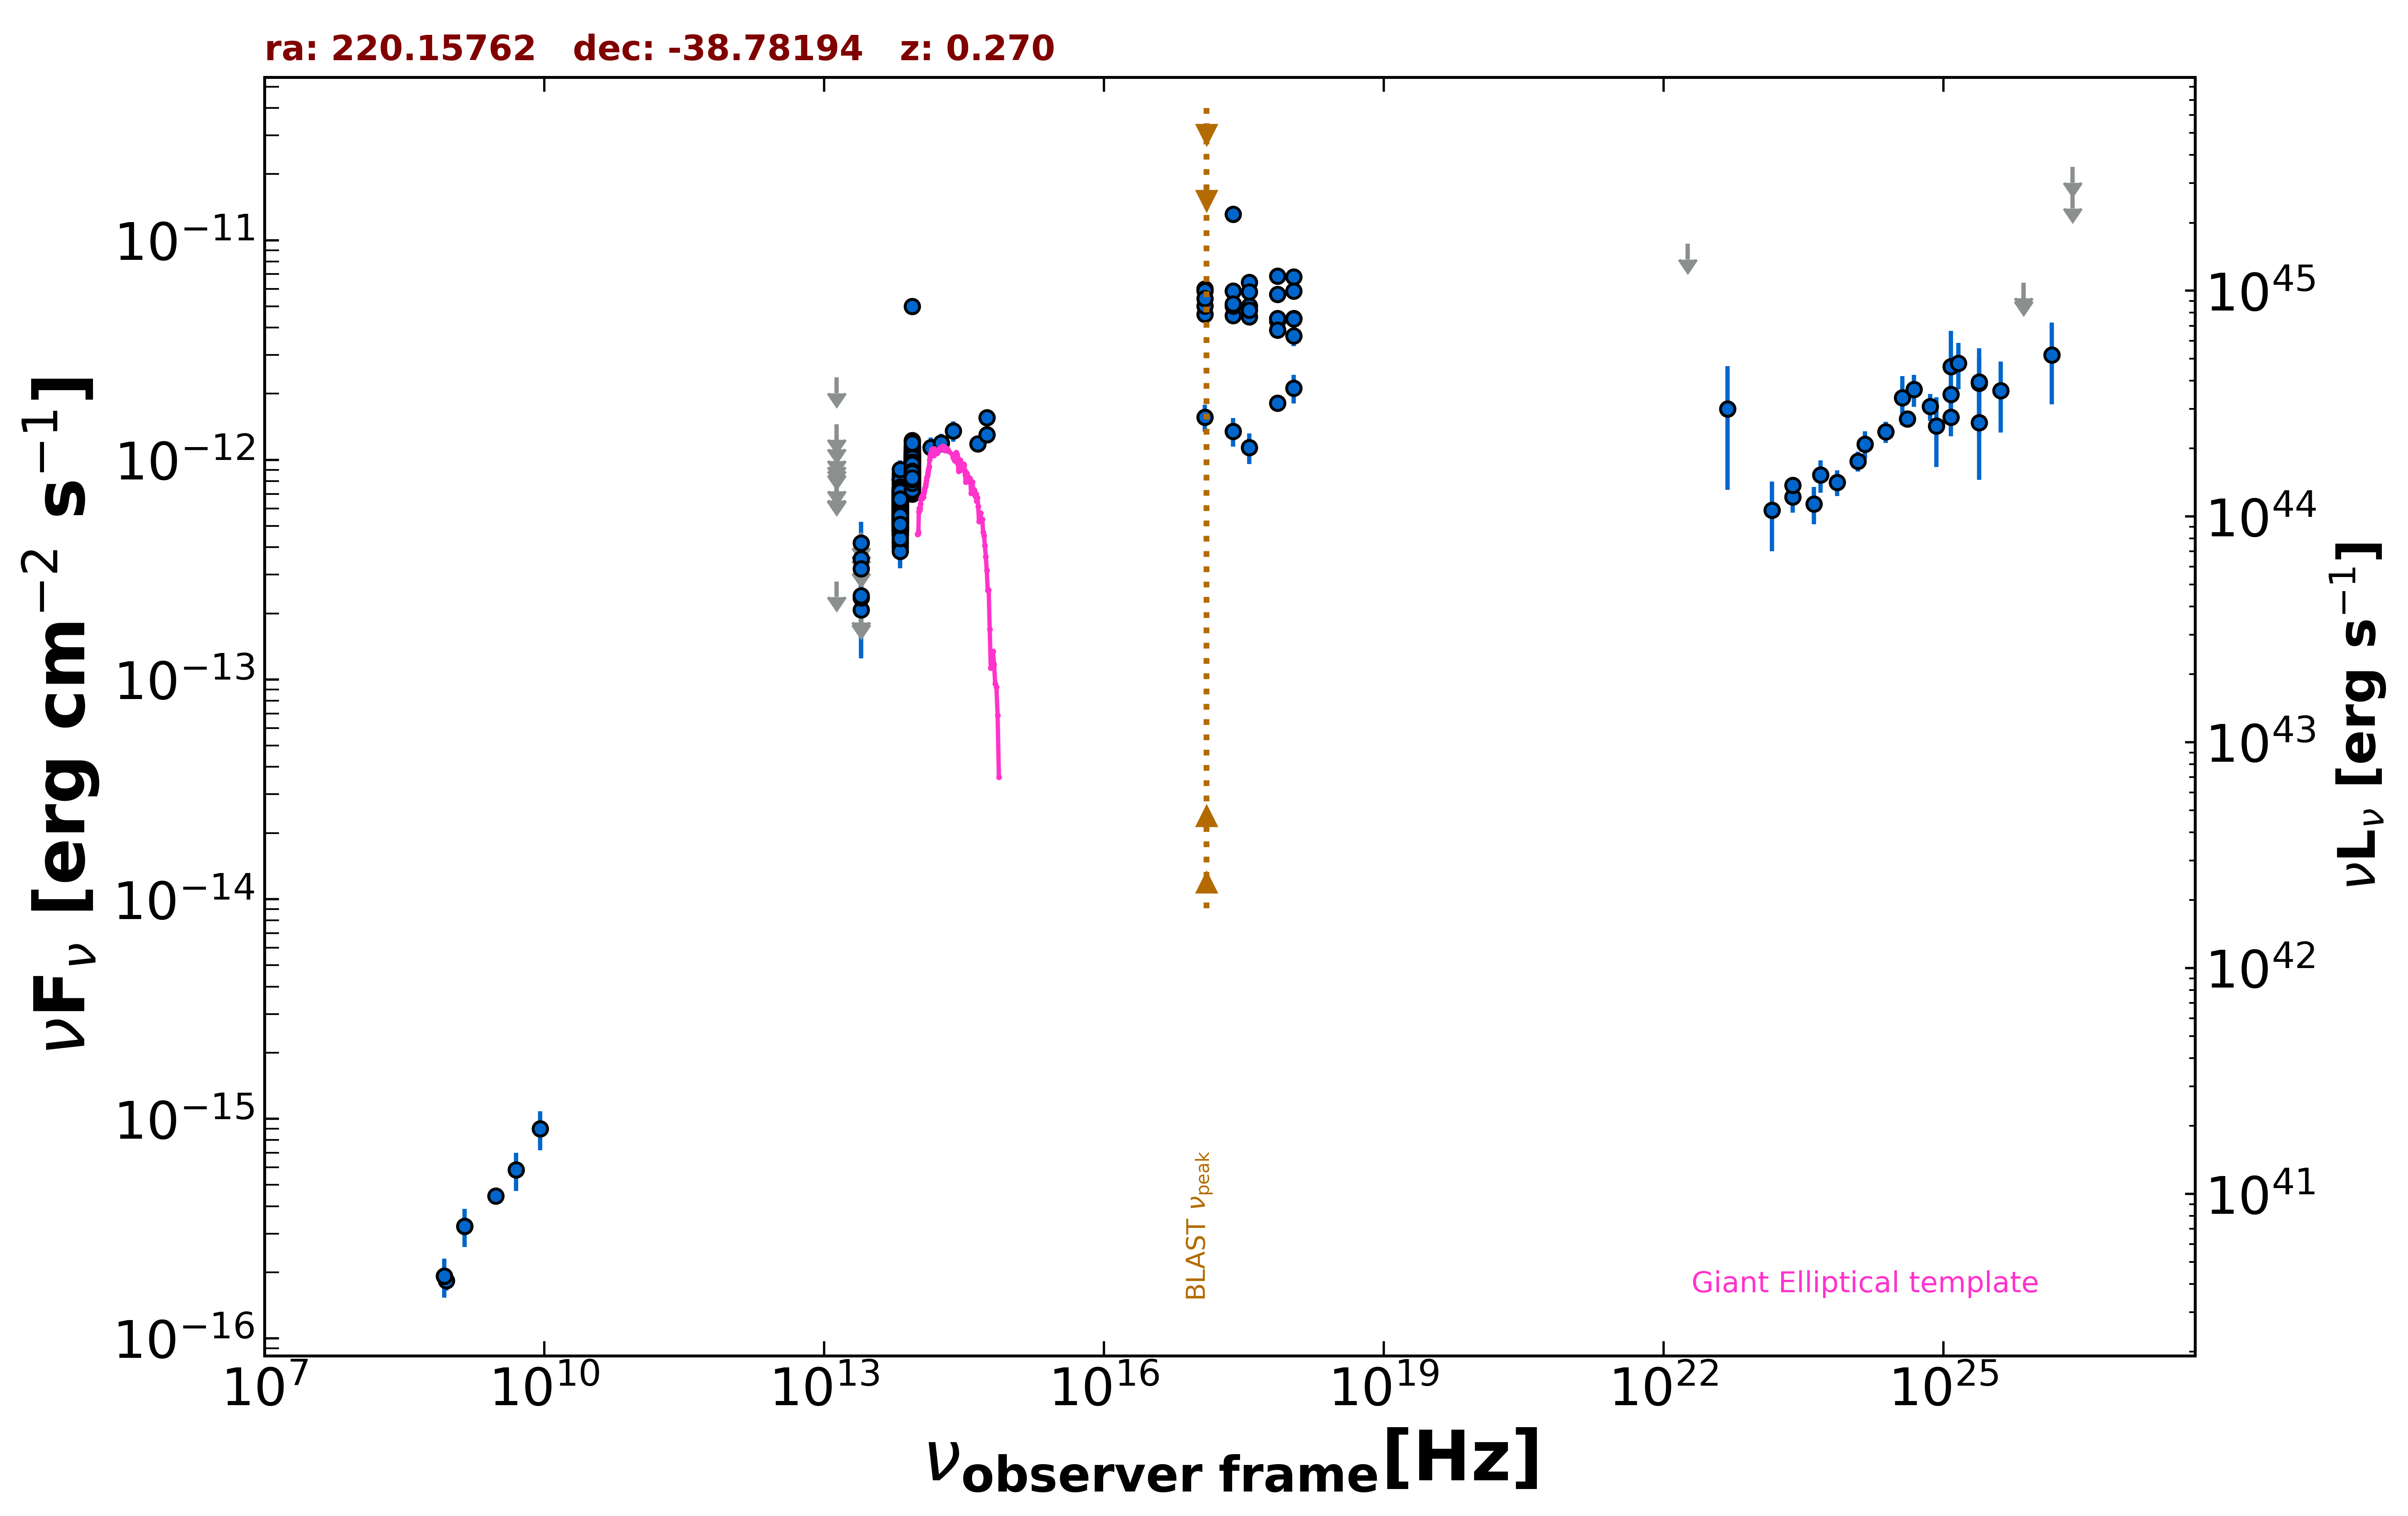

The data file committed next to this chart (first rows):
freq., flux, err_flux, MJD_start, MJD_end, flag, catalog, reference
1.400e+09, 3.248e-16, 1.120e-17, 55000, 55000, , NVSS, Condon et al. 1998  AJ  115  1693
8.870e+08, 1.836e-16, 1.860e-17, 55000, 55000, , RACS, Hale et al. 2021  PASA  38  e058
8.430e+08, 1.922e-16, 1.350e-17, 55000, 55000, , SUMSS, Manch et al. 2003  MNRAS  342  1117
3.000e+09, 4.455e-16, 9.400e-18, 55000, 55000, , VLASSQL, Gordon et al. 2021  ApJS  255  30
2.418e+17, 1.315e-11, 7.350e-13, 55000, 55000, , RASS, Boller et al. 2016  A&A  103  1
2.418e+17, 4.539e-12, 1.620e-13, 53755, 58257, , 1OUSX, Giommi et al. in preparation
1.209e+17, 4.597e-12, 1.710e-13, 53755, 58257, , 1OUSX, Giommi et al. in preparation
3.627e+17, 4.482e-12, 1.530e-13, 53755, 58257, , 1OUSX, Giommi et al. in preparation
7.253e+17, 4.294e-12, 9.400e-14, 53755, 58257, , 1OUSX, Giommi et al. in preparation
1.088e+18, 4.396e-12, 1.940e-13, 53755, 58257, , 1OUSX, Giommi et al. in preparation
7.253e+17, 6.869e-12, 1.545e-13, 55000, 55000, , 2SXPS, Evans et al. 2020  ApJS  247  54
1.209e+17, 6.003e-12, 2.320e-13, 55000, 55000, , 2SXPS, Evans et al. 2020  ApJS  247  54
3.627e+17, 6.442e-12, 2.275e-13, 55000, 55000, , 2SXPS, Evans et al. 2020  ApJS  247  54
1.088e+18, 6.799e-12, 3.135e-13, 55000, 55000, , 2SXPS, Evans et al. 2020  ApJS  247  54
1.389e+14, 1.138e-12, 1.230e-13, 55000, 55000, , 2MASS, Skrutskie et al. 2006  AJ  131  1163
1.804e+14, 1.195e-12, 1.160e-13, 55000, 55000, , 2MASS, Skrutskie et al. 2006  AJ  131  1163
2.427e+14, 1.353e-12, 1.425e-13, 55000, 55000, , 2MASS, Skrutskie et al. 2006  AJ  131  1163
8.817e+13, 8.760e-13, 3.350e-15, 55000, 55000, , UNWISE, Schlafly et al. 2019  ApJS  240  30
6.517e+13, 5.886e-13, 4.300e-15, 55000, 55000, , UNWISE, Schlafly et al. 2019  ApJS  240  30
8.817e+13, 8.489e-13, 2.270e-14, 55000, 55000, , WISE, Wright et al. 2010  AJ  140  1868
6.517e+13, 6.012e-13, 1.660e-14, 55000, 55000, , WISE, Wright et al. 2010  AJ  140  1868
2.498e+13, 2.076e-13, 3.595e-14, 55000, 55000, , WISE, Wright et al. 2010  AJ  140  1868
1.363e+13, 2.790e-13, 0.000e+00, 55000, 55000, UL, WISE, Wright et al. 2010  AJ  140  1868
8.817e+13, 9.900e-13, 3.545e-14, 57061, 57061, , NEOWISE, Mainzer et al. 2014  ApJ  792  30
6.517e+13, 6.307e-13, 4.010e-14, 57061, 57061, , NEOWISE, Mainzer et al. 2014  ApJ  792  30
8.817e+13, 1.011e-12, 3.525e-14, 57062, 57062, , NEOWISE, Mainzer et al. 2014  ApJ  792  30
6.517e+13, 6.827e-13, 4.150e-14, 57062, 57062, , NEOWISE, Mainzer et al. 2014  ApJ  792  30
8.817e+13, 1.098e-12, 5.400e-14, 57061, 57061, , NEOWISE, Mainzer et al. 2014  ApJ  792  30
6.517e+13, 6.057e-13, 3.965e-14, 57061, 57061, , NEOWISE, Mainzer et al. 2014  ApJ  792  30
8.817e+13, 9.900e-13, 3.355e-14, 57061, 57061, , NEOWISE, Mainzer et al. 2014  ApJ  792  30
6.517e+13, 6.550e-13, 5.015e-14, 57061, 57061, , NEOWISE, Mainzer et al. 2014  ApJ  792  30
8.817e+13, 9.411e-13, 3.470e-14, 57061, 57061, , NEOWISE, Mainzer et al. 2014  ApJ  792  30
6.517e+13, 6.808e-13, 4.270e-14, 57061, 57061, , NEOWISE, Mainzer et al. 2014  ApJ  792  30
8.817e+13, 8.889e-13, 3.605e-14, 57061, 57061, , NEOWISE, Mainzer et al. 2014  ApJ  792  30
6.517e+13, 6.941e-13, 4.225e-14, 57061, 57061, , NEOWISE, Mainzer et al. 2014  ApJ  792  30
8.817e+13, 8.808e-13, 4.220e-14, 57061, 57061, , NEOWISE, Mainzer et al. 2014  ApJ  792  30
6.517e+13, 8.239e-13, 5.465e-14, 57061, 57061, , NEOWISE, Mainzer et al. 2014  ApJ  792  30
8.817e+13, 9.360e-13, 3.710e-14, 57061, 57061, , NEOWISE, Mainzer et al. 2014  ApJ  792  30
6.517e+13, 6.508e-13, 4.015e-14, 57061, 57061, , NEOWISE, Mainzer et al. 2014  ApJ  792  30
8.817e+13, 9.360e-13, 4.140e-14, 57061, 57061, , NEOWISE, Mainzer et al. 2014  ApJ  792  30
6.517e+13, 5.996e-13, 4.310e-14, 57061, 57061, , NEOWISE, Mainzer et al. 2014  ApJ  792  30
8.817e+13, 8.711e-13, 3.530e-14, 57061, 57061, , NEOWISE, Mainzer et al. 2014  ApJ  792  30
6.517e+13, 6.113e-13, 4.225e-14, 57061, 57061, , NEOWISE, Mainzer et al. 2014  ApJ  792  30
8.817e+13, 9.711e-13, 3.600e-14, 57061, 57061, , NEOWISE, Mainzer et al. 2014  ApJ  792  30
6.517e+13, 6.678e-13, 4.865e-14, 57061, 57061, , NEOWISE, Mainzer et al. 2014  ApJ  792  30
8.817e+13, 8.242e-13, 3.495e-14, 57062, 57062, , NEOWISE, Mainzer et al. 2014  ApJ  792  30
6.517e+13, 6.526e-13, 4.570e-14, 57062, 57062, , NEOWISE, Mainzer et al. 2014  ApJ  792  30
8.817e+13, 9.516e-13, 4.645e-14, 57793, 57793, , NEOWISE, Mainzer et al. 2014  ApJ  792  30
6.517e+13, 6.629e-13, 6.055e-14, 57793, 57793, , NEOWISE, Mainzer et al. 2014  ApJ  792  30
8.817e+13, 9.282e-13, 3.850e-14, 57792, 57792, , NEOWISE, Mainzer et al. 2014  ApJ  792  30
6.517e+13, 6.954e-13, 5.835e-14, 57792, 57792, , NEOWISE, Mainzer et al. 2014  ApJ  792  30
8.817e+13, 1.041e-12, 4.725e-14, 57792, 57792, , NEOWISE, Mainzer et al. 2014  ApJ  792  30
6.517e+13, 6.232e-13, 5.285e-14, 57792, 57792, , NEOWISE, Mainzer et al. 2014  ApJ  792  30
8.817e+13, 8.881e-13, 3.520e-14, 57792, 57792, , NEOWISE, Mainzer et al. 2014  ApJ  792  30
6.517e+13, 6.209e-13, 4.175e-14, 57792, 57792, , NEOWISE, Mainzer et al. 2014  ApJ  792  30
8.817e+13, 9.155e-13, 3.540e-14, 57792, 57792, , NEOWISE, Mainzer et al. 2014  ApJ  792  30
6.517e+13, 5.473e-13, 4.845e-14, 57792, 57792, , NEOWISE, Mainzer et al. 2014  ApJ  792  30
8.817e+13, 1.035e-12, 3.830e-14, 57793, 57793, , NEOWISE, Mainzer et al. 2014  ApJ  792  30
6.517e+13, 6.372e-13, 4.525e-14, 57793, 57793, , NEOWISE, Mainzer et al. 2014  ApJ  792  30
8.817e+13, 8.824e-13, 3.655e-14, 57792, 57792, , NEOWISE, Mainzer et al. 2014  ApJ  792  30
... 612 more rows
